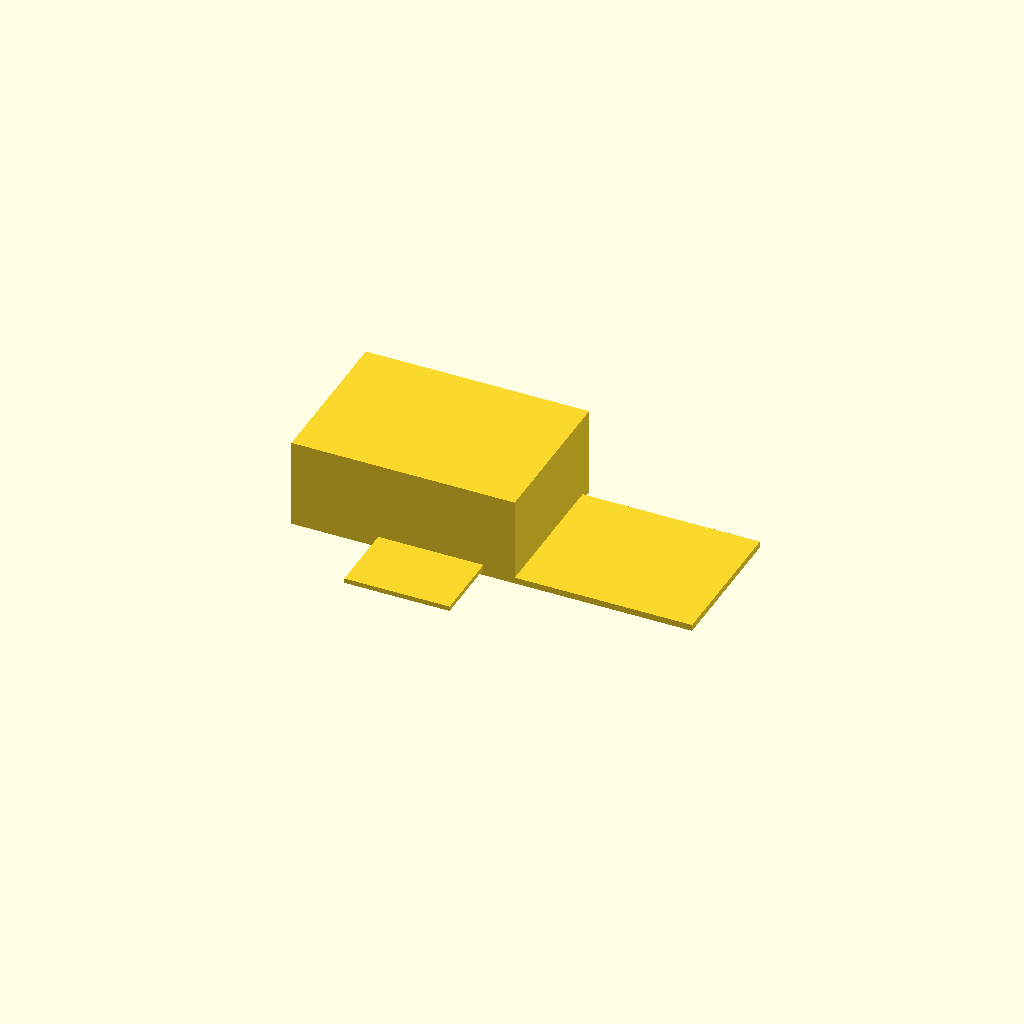
Cell 1: the model at its default parameters.
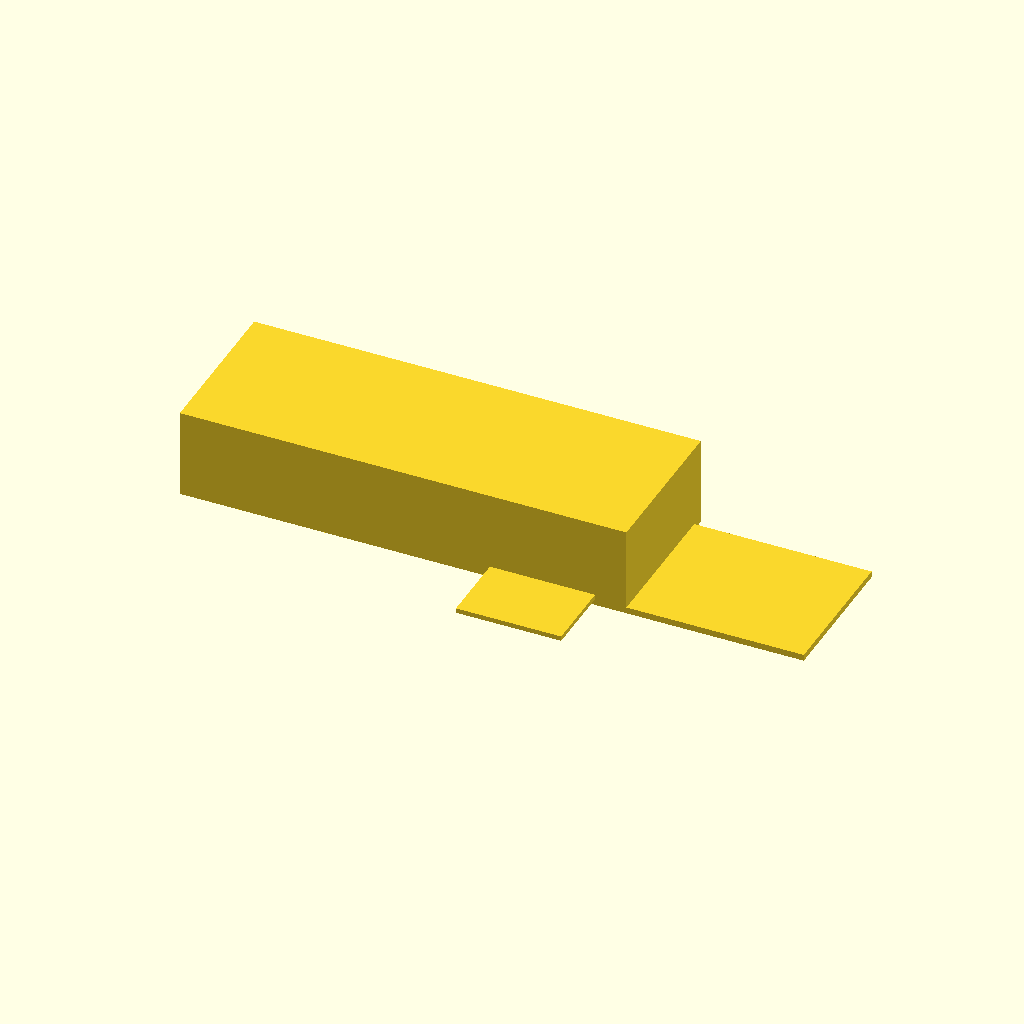
Cell 2: the same model with box_x = 140.
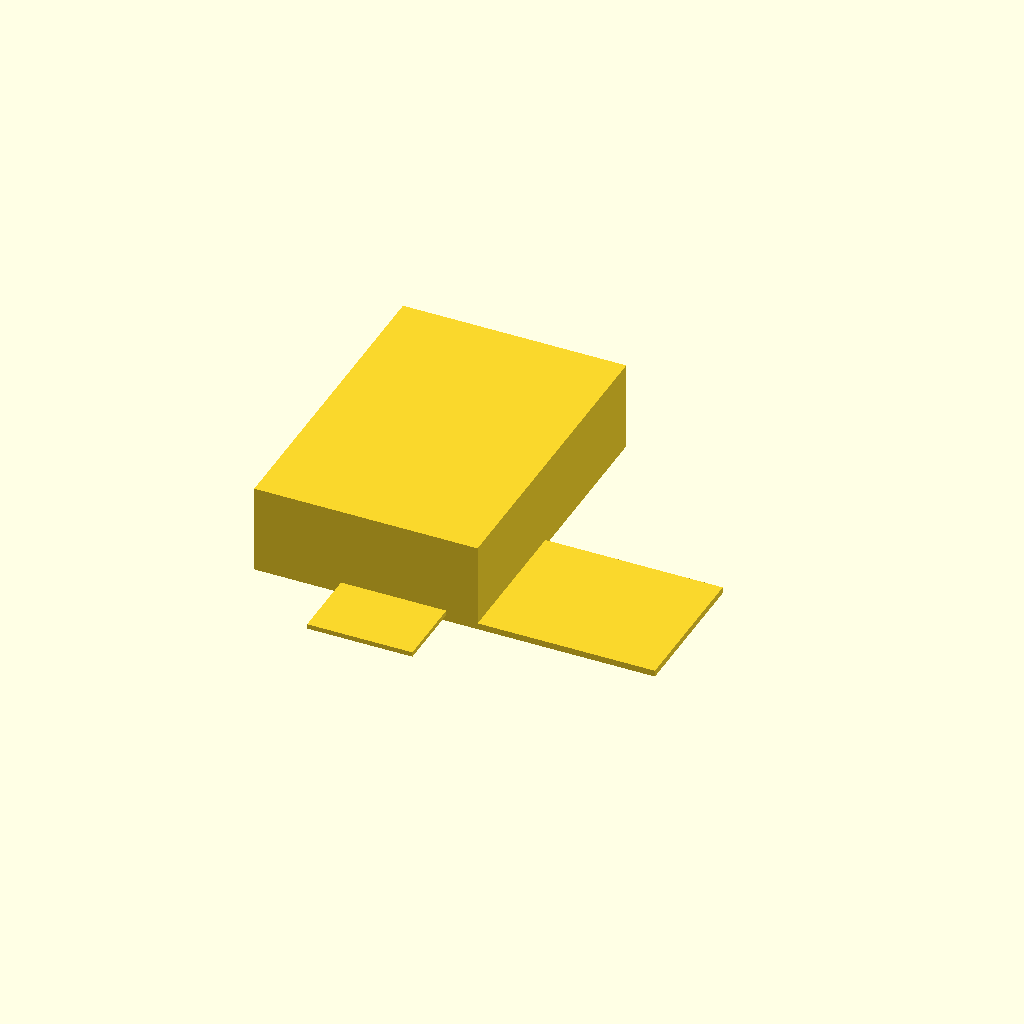
Cell 3: box_y = 100 (everything else at default).
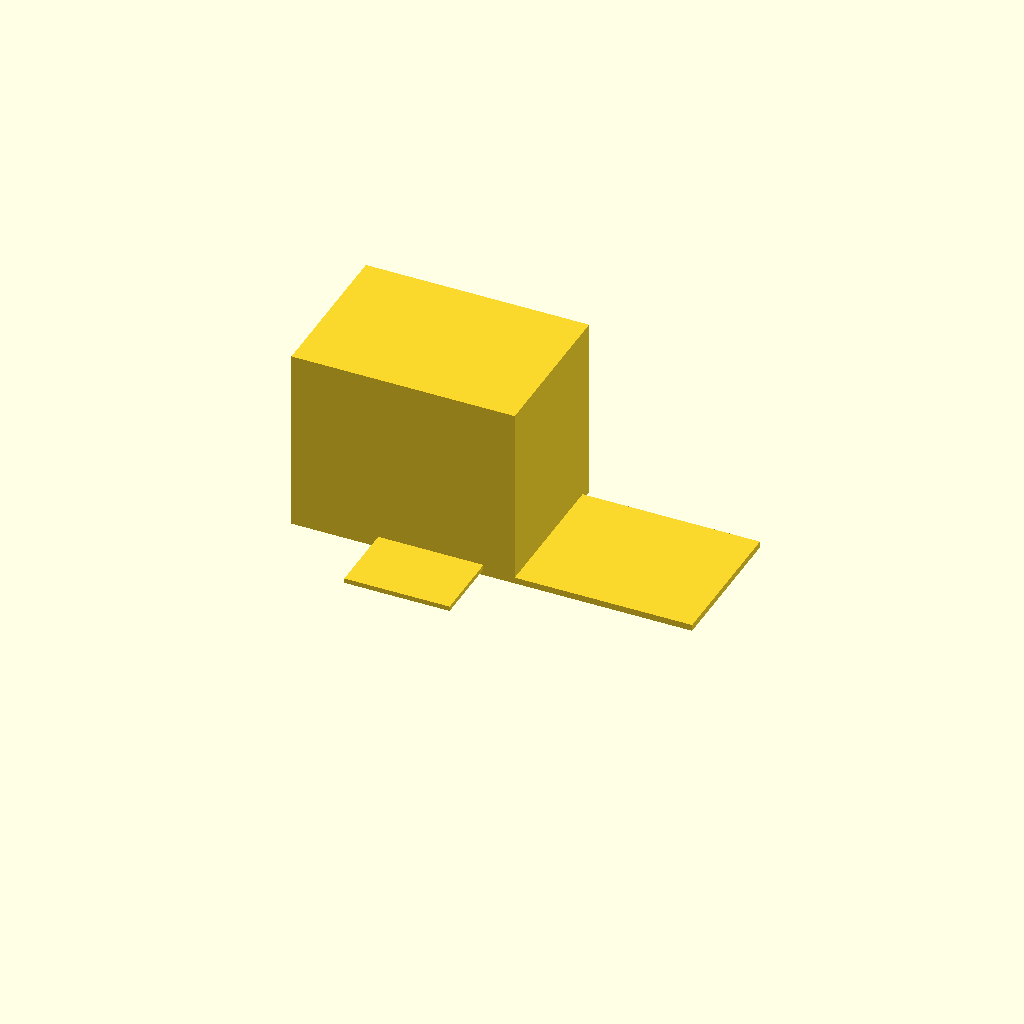
Cell 4: box_z = 60 (everything else at default).
All cells are drawn from one camera (rotation 55°, 0°, 25°, orthographic, colour scheme Cornfield), so only the parameter changes between them.
The OpenSCAD source (bench/results/gpu-v11-h1-g14/code/scadcoder-v11/enclosure_box_and_lid_s5_a1.scad):
// Two-part enclosure for a small electronics board (e.g. Arduino-based temperature logger)
// Print orientation: both parts flat on the bed, side by side along X

// ---------------- Parameters ----------------
box_x        = 70;    // box outer size in X (mm)
box_y        = 50;    // box outer size in Y (mm)
box_z        = 30;    // box outer size in Z (mm)
box_wall     = 2;     // box wall thickness (mm)
box_floor    = 2;     // box floor thickness (mm)

lip_x        = 65.6;  // lip outer size in X (mm)
lip_y        = 45.6;  // lip outer size in Y (mm)
lip_t        = 1.5;   // lip wall thickness (mm)
lip_h        = 4;     // lip height above plate (mm)

eps          = 0.5;   // cutter overshoot past faces (mm)
gap          = 10;    // gap between box and lid (mm)

$fn = 64;

// ---------------- Derived ----------------
box_inner_x = box_x - 2 * box_wall;   // 66
box_inner_y = box_y - 2 * box_wall;   // 46
box_h       = box_z - box_floor;      // 28 (open top)

plate_t     = 2;                   // lid plate thickness

// ---------------- Model ----------------
union() {
    // Part 1: Box, centred in X/Y, sitting on z = 0
    translate([-box_x / 2, -box_y / 2, 0])
        cube([box_x, box_y, box_h]);

    // Part 2: Lid, printed upside down
    translate([box_x / 2 - gap, -box_y / 2, 0])
        union() {
            // Base plate
            cube([lip_x, lip_y, plate_t]);

            // Rectangular lip on top, centred, with 0.2 mm clearance inside the box
            translate([-lip_x / 2, -lip_y / 2, plate_t])
                cube([lip_x / 2 + 0.2, lip_y / 2 + 0.2, lip_t]);
        }
}
Customizer parameters (derived from the source; name, type, default, range or options):
box_x: number, default 70
box_y: number, default 50
box_z: number, default 30
box_wall: number, default 2
box_floor: number, default 2
lip_x: number, default 65.6
lip_y: number, default 45.6
lip_t: number, default 1.5
lip_h: number, default 4
eps: number, default 0.5
gap: number, default 10
plate_t: number, default 2
